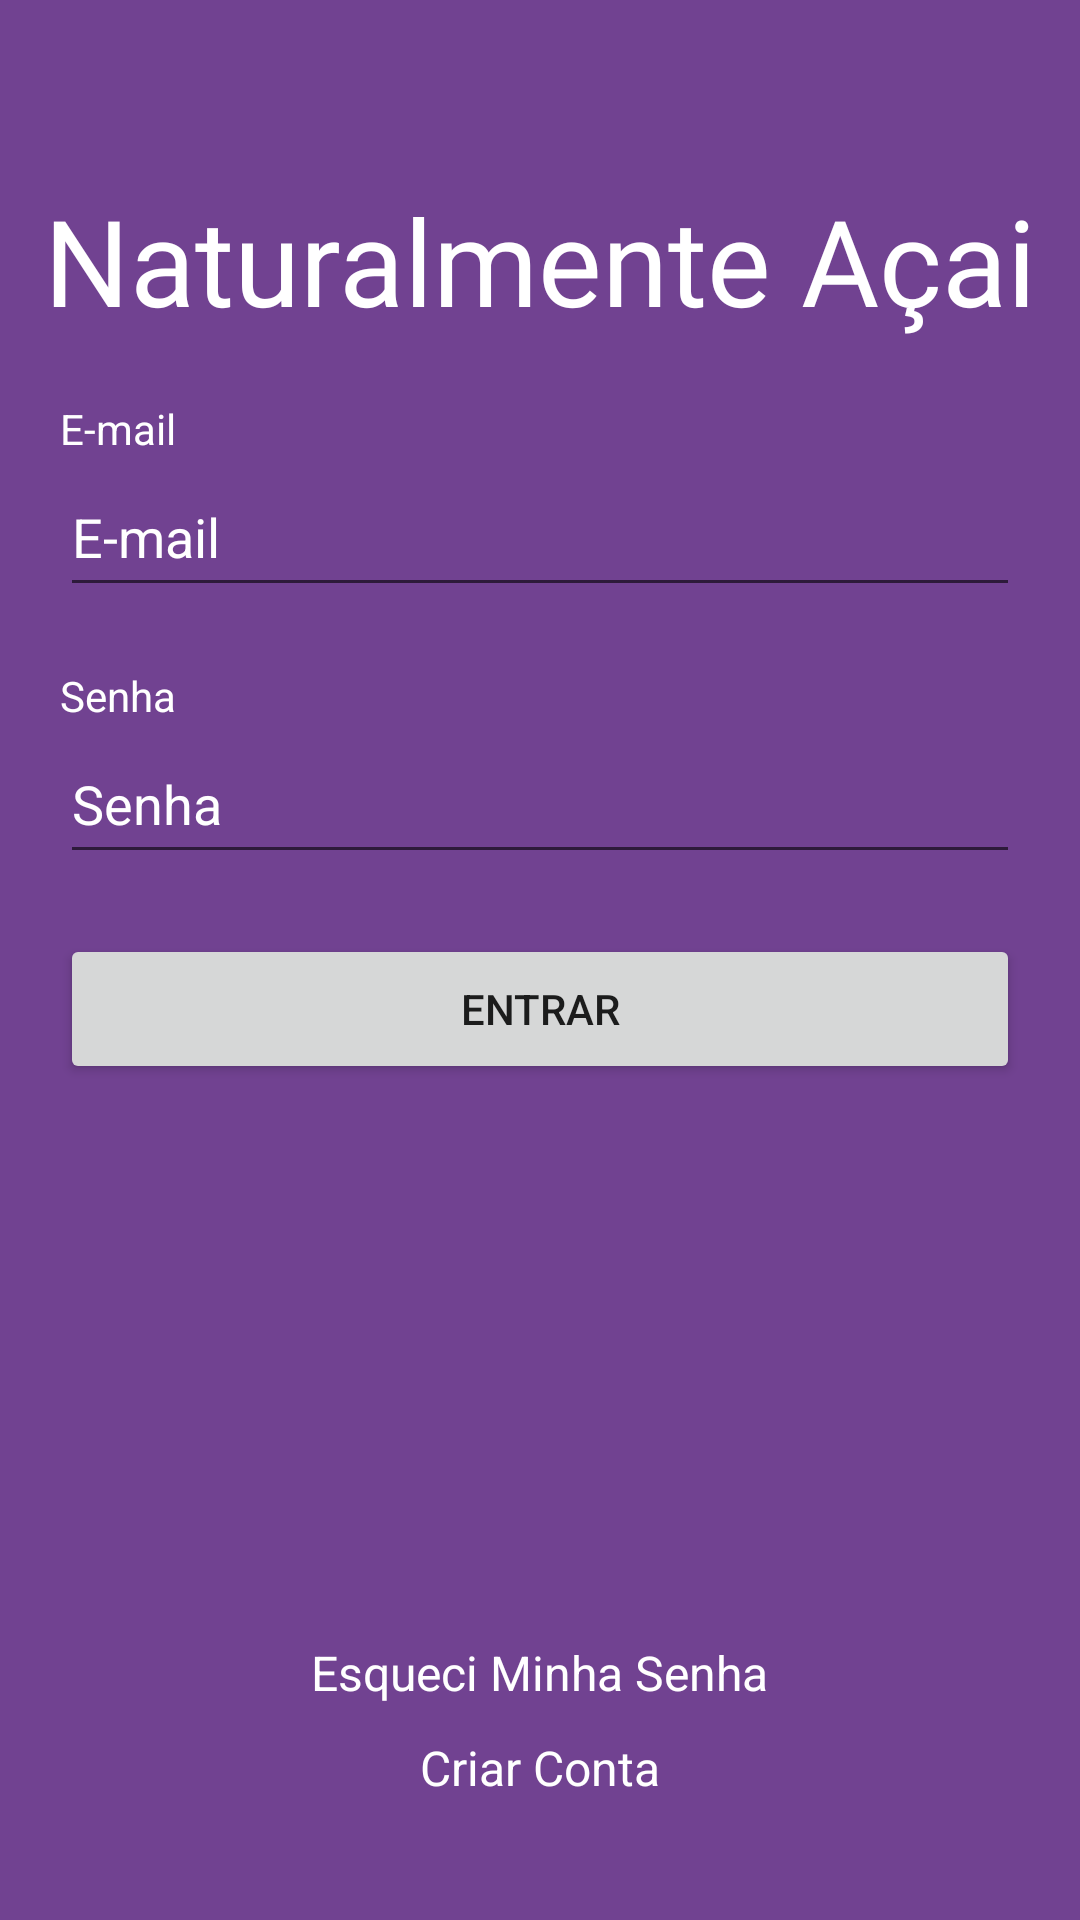

Produce the Android XML layout that renders to this screen, including the resource entries it uses.
<!-- AndroidManifest.xml: application theme Theme.AcaiMap -->
<!-- res/layout/activity_main.xml -->
<?xml version="1.0" encoding="utf-8"?>
<RelativeLayout xmlns:android="http://schemas.android.com/apk/res/android"
    xmlns:app="http://schemas.android.com/apk/res-auto"
    xmlns:tools="http://schemas.android.com/tools"
    android:layout_width="match_parent"
    android:layout_height="match_parent"
    android:background="@color/lilas"
    tools:context=".ui.activities.MainActivity">

    <TextView
        android:id="@+id/titulo"
        android:layout_width="wrap_content"
        android:layout_height="wrap_content"
        android:layout_centerHorizontal="true"
        android:layout_marginTop="60dp"
        android:fontFamily="@font/sourcesansprosemibold"
        android:text="Naturalmente Açai"
        android:textColor="@color/white"
        android:textSize="40sp" />

    <TextView
        android:id="@+id/textEmail"
        android:layout_width="wrap_content"
        android:layout_height="wrap_content"
        android:layout_below="@+id/titulo"
        android:layout_marginLeft="20dp"
        android:layout_marginTop="20dp"
        android:text="@string/e_mail"
        android:textColor="@color/white" />

    <EditText
        android:id="@+id/email"
        android:layout_width="match_parent"
        android:layout_height="50dp"
        android:layout_below="@+id/textEmail"
        android:layout_marginHorizontal="20dp"
        android:hint="@string/e_mail"
        android:inputType="textEmailAddress"
        android:textColor="@color/white"
        android:textColorHint="@color/white" />

    <TextView
        android:id="@+id/textSenha"
        android:layout_width="wrap_content"
        android:layout_height="wrap_content"
        android:layout_below="@+id/email"
        android:layout_marginLeft="20dp"
        android:layout_marginTop="20dp"
        android:text="@string/senha"
        android:textColor="@color/white" />

    <EditText
        android:id="@+id/password"
        android:layout_width="match_parent"
        android:layout_height="50dp"
        android:layout_below="@+id/textSenha"
        android:layout_marginHorizontal="20dp"
        android:hint="@string/senha"
        android:inputType="textEmailAddress"
        android:textColor="@color/white"
        android:textColorHint="@color/white" />

    <Button
        android:id="@+id/login"
        android:layout_width="match_parent"
        android:layout_height="50dp"
        android:layout_below="@+id/password"
        android:layout_marginHorizontal="20dp"
        android:layout_marginTop="20dp"
        android:text="@string/entrar" />

    <TextView
        android:id="@+id/register"
        android:layout_width="wrap_content"
        android:layout_height="wrap_content"
        android:layout_alignParentBottom="true"
        android:layout_centerHorizontal="true"
        android:layout_marginBottom="40dp"
        android:clickable="true"
        android:text="@string/criar_conta"
        android:textColor="@color/white"
        android:textSize="16sp" />

    <TextView
        android:id="@+id/forgot"
        android:layout_width="wrap_content"
        android:layout_height="wrap_content"
        android:layout_above="@+id/register"
        android:layout_centerHorizontal="true"
        android:layout_marginBottom="10dp"
        android:clickable="true"
        android:text="@string/esqueci_minha_senha"
        android:textColor="@color/white"
        android:textSize="16sp" />


</RelativeLayout>
<!-- resources referenced by this layout -->
<resources>
  <color name="lilas">#714291</color>
  <color name="white">#FFFFFFFF</color>
  <string name="criar_conta">Criar Conta</string>
  <string name="e_mail">E-mail</string>
  <string name="entrar">Entrar</string>
  <string name="esqueci_minha_senha">Esqueci Minha Senha</string>
  <string name="senha">Senha</string>
  <style name="Theme.AcaiMap" parent="Theme.AppCompat.Light.NoActionBar">
          
          <item name="colorPrimary">@color/purple_500</item>
          <item name="colorPrimaryVariant">@color/purple_700</item>
          <item name="colorOnPrimary">@color/white</item>
          
          <item name="colorSecondary">@color/teal_200</item>
          <item name="colorSecondaryVariant">@color/teal_700</item>
          <item name="colorOnSecondary">@color/black</item>
          
          <item name="android:statusBarColor" tools:targetApi="l">?attr/colorPrimaryVariant</item>
          
      </style>
  <color name="purple_500">#FF6200EE</color>
  <color name="purple_700">#FF3700B3</color>
  <color name="teal_200">#FF03DAC5</color>
  <color name="teal_700">#FF018786</color>
  <color name="black">#FF000000</color>
</resources>
